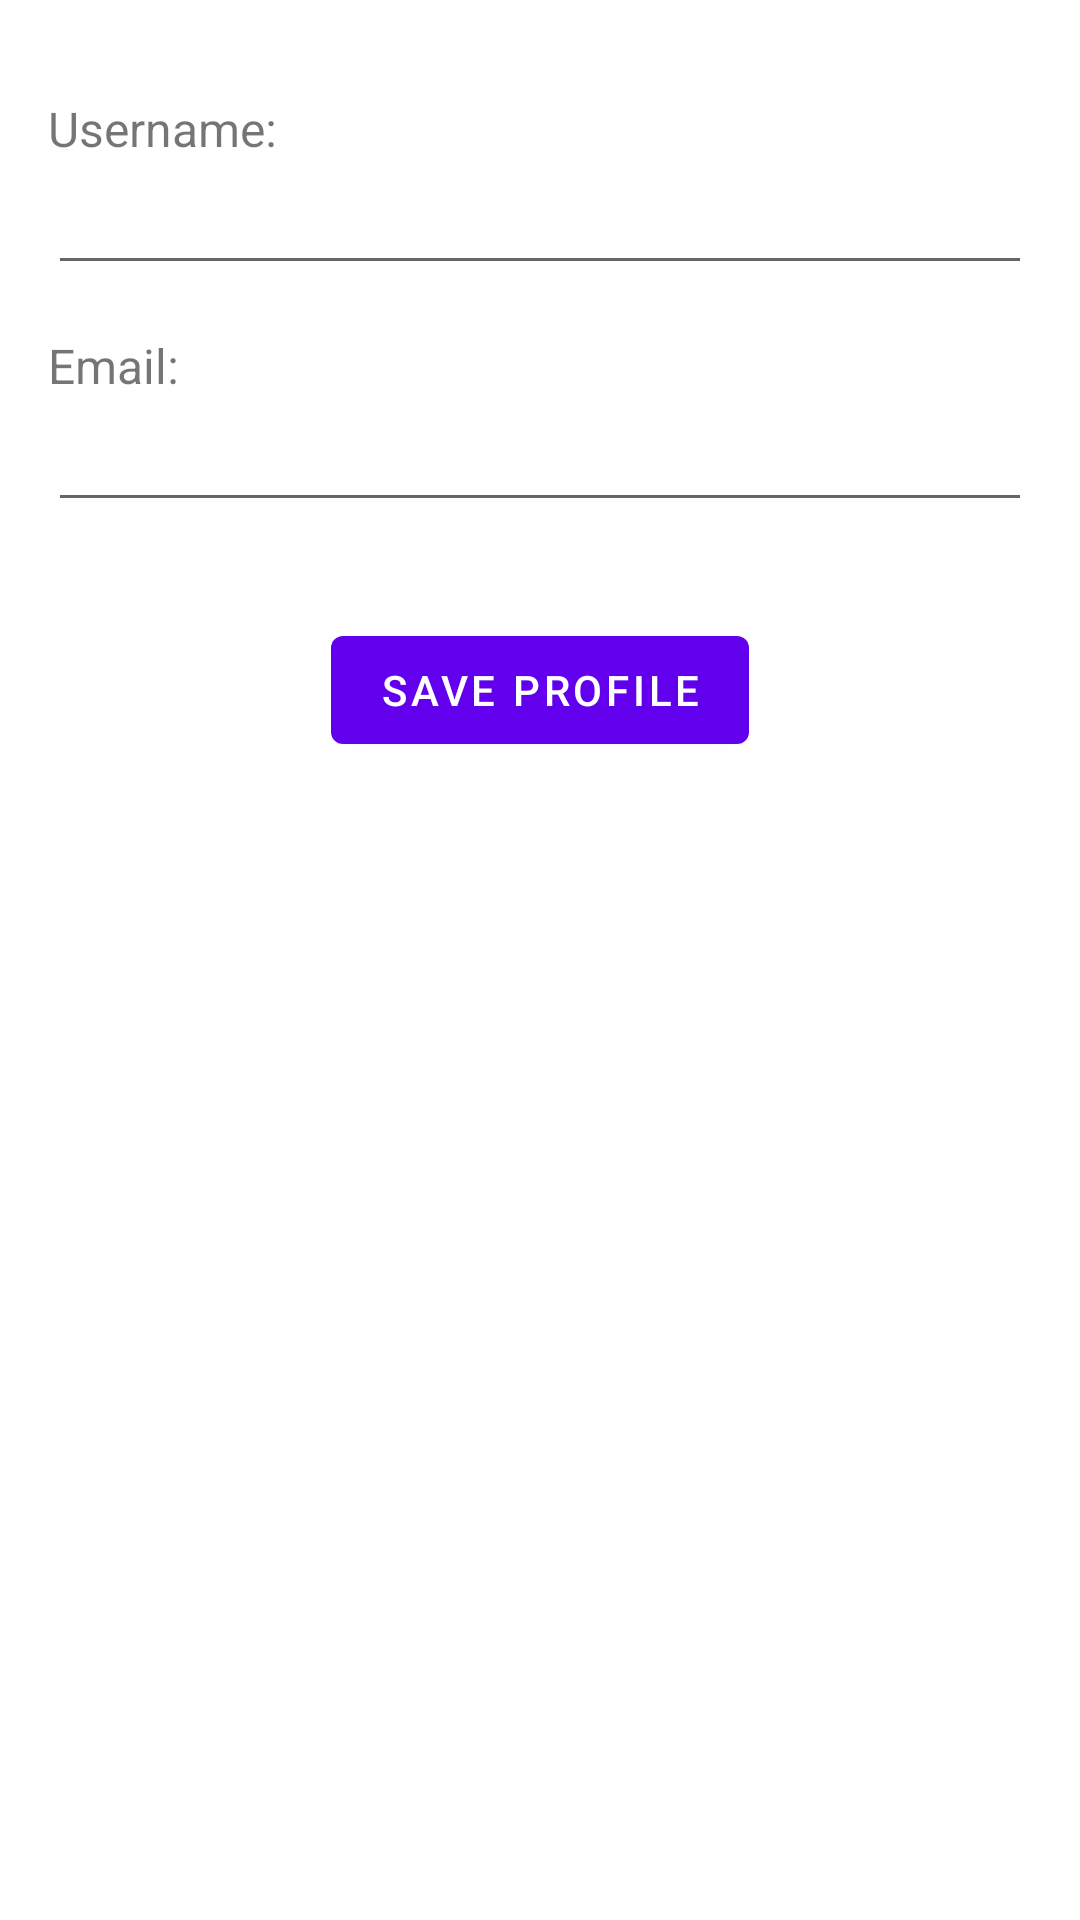

Write the Android layout XML for this screen, with the resource values it uses.
<!-- AndroidManifest.xml: application theme Theme.NoteTaskAppGemini -->
<!-- res/layout/fragment_user_profile.xml -->
<?xml version="1.0" encoding="utf-8"?>
<androidx.constraintlayout.widget.ConstraintLayout xmlns:android="http://schemas.android.com/apk/res/android"
    xmlns:app="http://schemas.android.com/apk/res-auto"
    android:layout_width="match_parent"
    android:layout_height="match_parent"
    android:padding="16dp">

    <TextView
        android:id="@+id/tvUsernameLabel"
        android:layout_width="wrap_content"
        android:layout_height="wrap_content"
        android:text="Username:"
        android:textSize="16sp"
        android:layout_marginTop="16dp"
        app:layout_constraintStart_toStartOf="parent"
        app:layout_constraintTop_toTopOf="parent" />

    <EditText
        android:id="@+id/etUsername"
        android:layout_width="0dp"
        android:layout_height="wrap_content"
        android:hint=" "
        android:inputType="textPersonName"
        app:layout_constraintTop_toBottomOf="@id/tvUsernameLabel"
        app:layout_constraintStart_toStartOf="parent"
        app:layout_constraintEnd_toEndOf="parent" />

    <TextView
        android:id="@+id/tvEmailLabel"
        android:layout_width="wrap_content"
        android:layout_height="wrap_content"
        android:text="Email:"
        android:textSize="16sp"
        android:layout_marginTop="16dp"
        app:layout_constraintStart_toStartOf="parent"
        app:layout_constraintTop_toBottomOf="@id/etUsername" />

    <EditText
        android:id="@+id/etEmail"
        android:layout_width="0dp"
        android:layout_height="wrap_content"
        android:hint=" "
        android:inputType="textEmailAddress"
        app:layout_constraintTop_toBottomOf="@id/tvEmailLabel"
        app:layout_constraintStart_toStartOf="parent"
        app:layout_constraintEnd_toEndOf="parent" />

    <com.google.android.material.button.MaterialButton
        android:id="@+id/btnSaveProfile"
        android:layout_width="wrap_content"
        android:layout_height="wrap_content"
        android:text="Save Profile"
        android:layout_marginTop="32dp"
        app:layout_constraintTop_toBottomOf="@id/etEmail"
        app:layout_constraintStart_toStartOf="parent"
        app:layout_constraintEnd_toEndOf="parent" />

</androidx.constraintlayout.widget.ConstraintLayout>
<!-- resources referenced by this layout -->
<resources>
  <style name="Theme.NoteTaskAppGemini" parent="Theme.MaterialComponents.DayNight.DarkActionBar">
          <item name="colorPrimary">@color/purple_500</item>
          <item name="colorPrimaryVariant">@color/purple_700</item>
          <item name="colorOnPrimary">@color/white</item>
          <item name="colorSecondary">@color/teal_200</item>
          <item name="colorSecondaryVariant">@color/teal_700</item>
          <item name="colorOnSecondary">@color/black</item>
          <item name="android:statusBarColor">?attr/colorPrimaryVariant</item>
  
          <item name="android:windowBackground">@color/white</item>
          <item name="android:colorBackground">@color/white</item>
          <item name="android:textColorPrimary">@color/black</item>
      </style>
  <color name="purple_500">#FF6200EE</color>
  <color name="purple_700">#FF3700B3</color>
  <color name="white">#FFFFFFFF</color>
  <color name="teal_200">#FF03DAC5</color>
  <color name="teal_700">#FF018786</color>
  <color name="black">#FF000000</color>
</resources>
